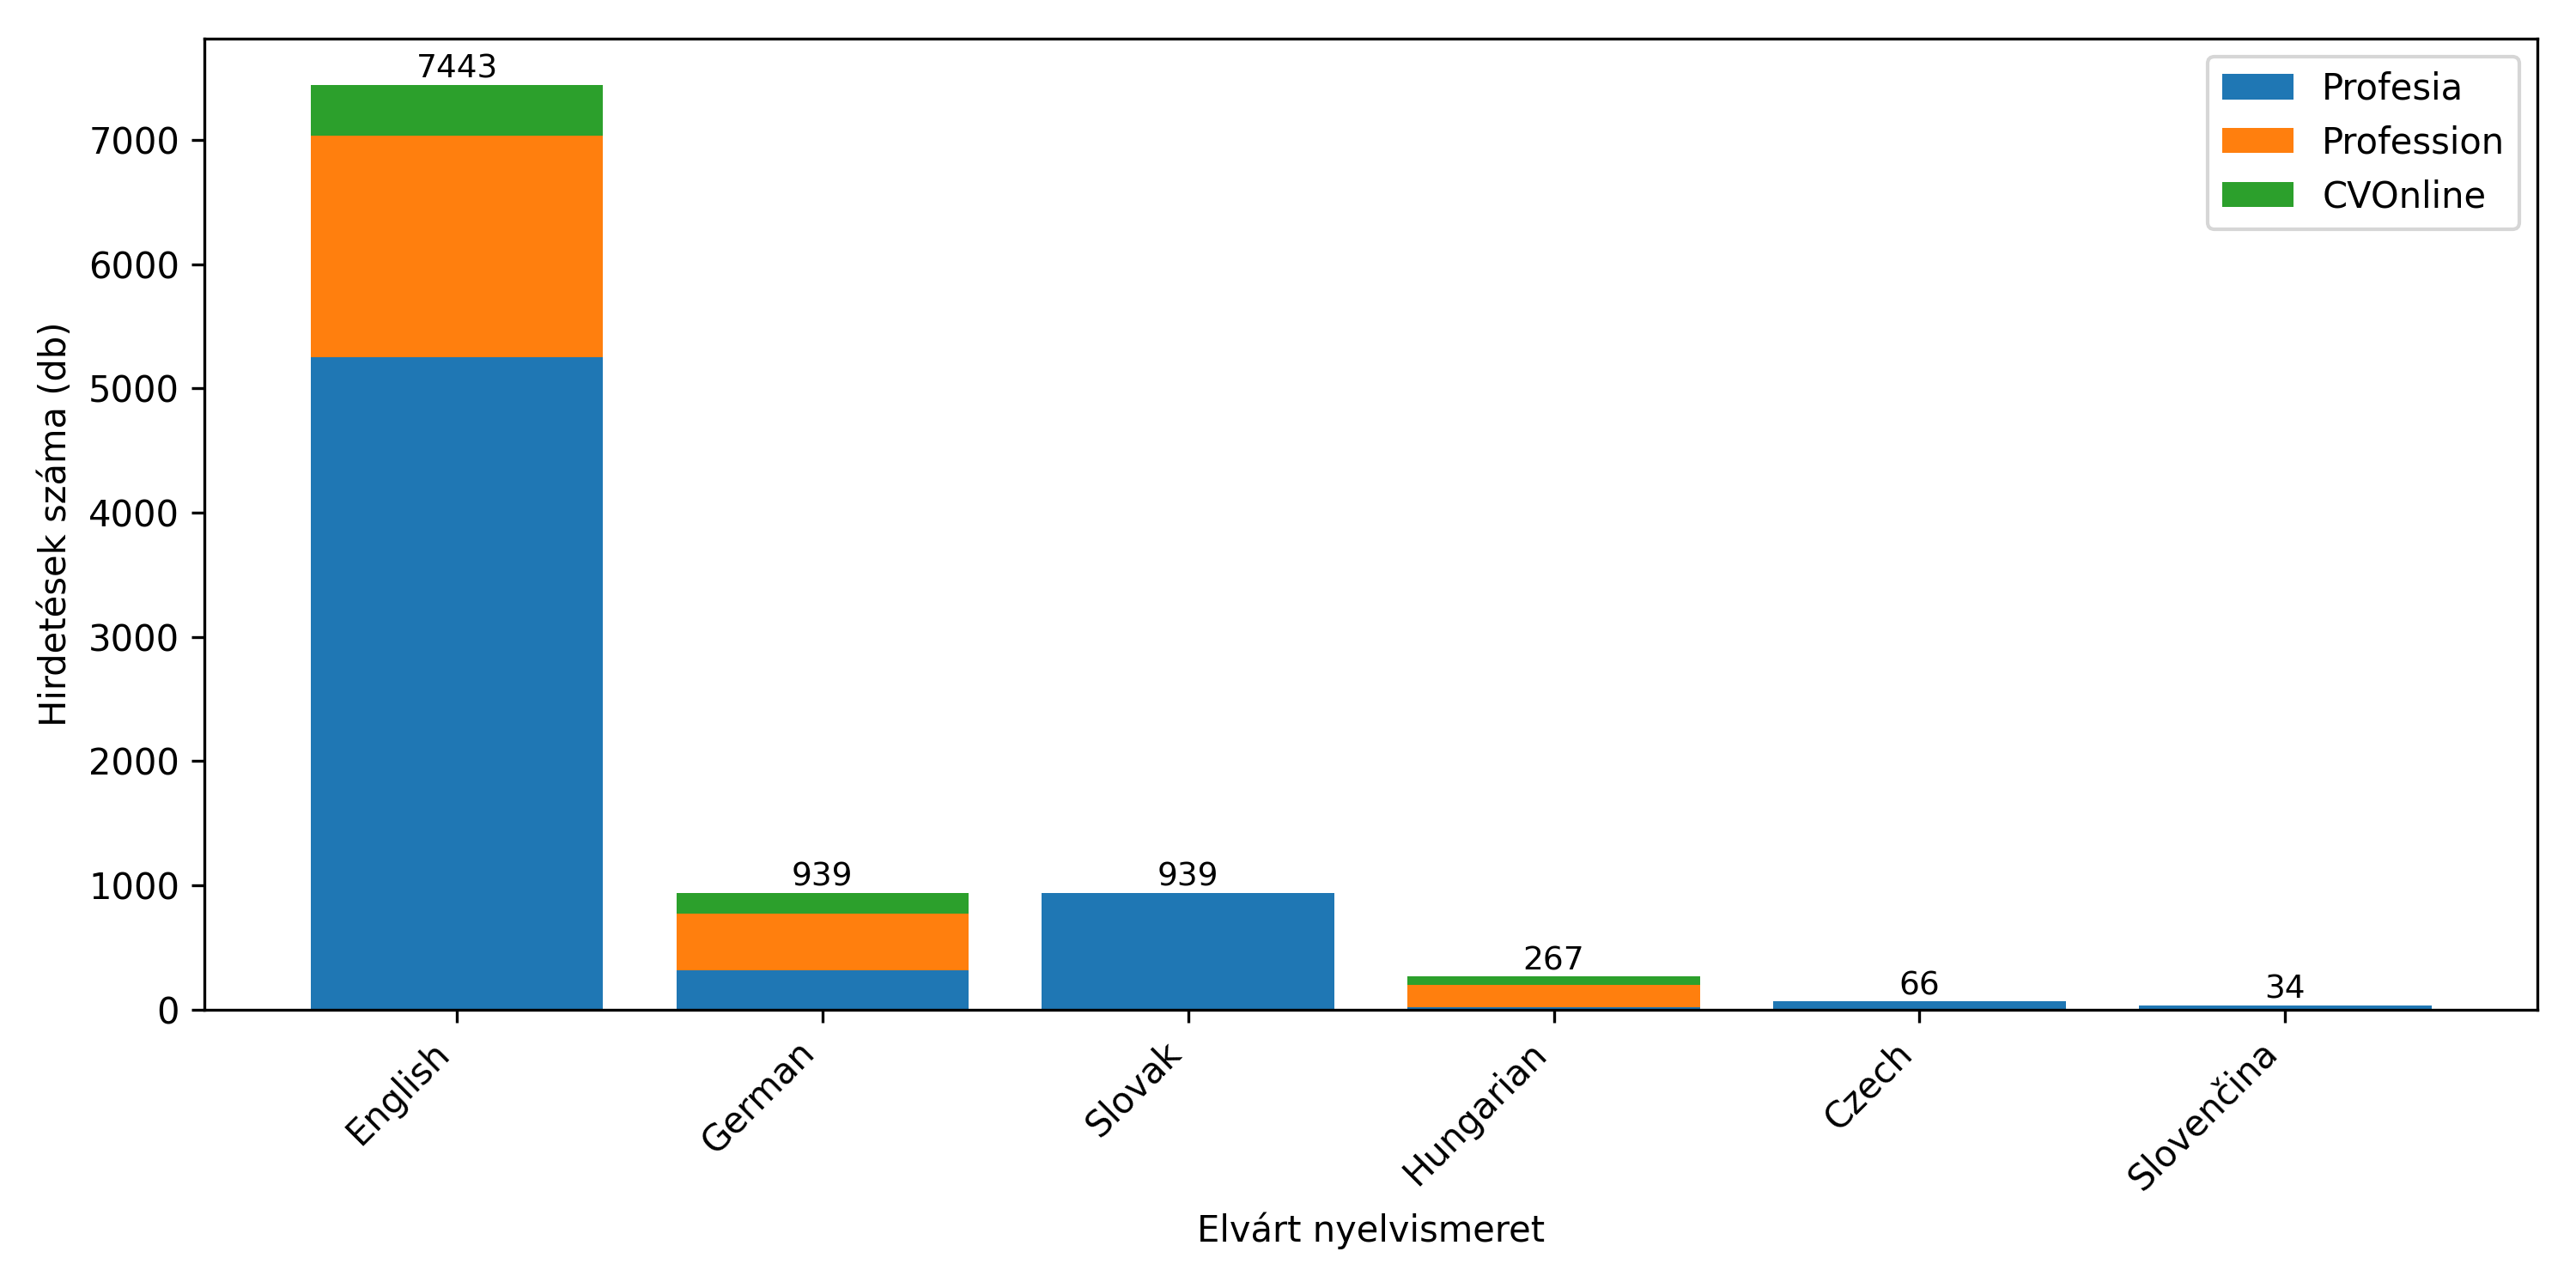

The file beside this chart, header and first rows:
Language, Profesia, Profession, CVOnline, Total
English, 5251, 1780, 412, 7443
German, 320, 451, 168, 939
Slovak, 939, 0, 0, 939
Hungarian, 20, 181, 66, 267
Czech, 65, 1, 0, 66
Slovenčina, 34, 0, 0, 34
French, 5, 24, 3, 32
Dutch, 1, 6, 8, 15
Angličtina, 13, 0, 0, 13
Russian, 8, 4, 0, 12
Italian, 0, 11, 0, 11
Ukrainian, 9, 2, 0, 11
Polish, 7, 3, 0, 10
Spanish, 2, 6, 0, 8
Slovenský jazyk - Expert (C2), 5, 0, 0, 5
Czech/Slovak, 5, 0, 0, 5
Anglický jazyk - Stredne pokročilý (B2), 3, 0, 0, 3
Slovenský jazyk - Pokročilý (C1), 3, 0, 0, 3
Danish, 3, 0, 0, 3
Anglický jazyk - Mierne pokročilý (B1), 2, 0, 0, 2
Swedish, 2, 0, 0, 2
Local language, 0, 2, 0, 2
Portuguese, 1, 0, 1, 2
Maďarčina, 2, 0, 0, 2
Slovenian, 2, 0, 0, 2
Slovak/Czech, 2, 0, 0, 2
Chinese, 0, 1, 0, 1
Arabic, 1, 0, 0, 1
Danish OR Swedish, 1, 0, 0, 1
Nemecký jazyk - Pokročilý (C1), 1, 0, 0, 1
Maďarský jazyk - Mierne pokročilý (B1), 1, 0, 0, 1
French or Italian, 0, 1, 0, 1
Slokak, 1, 0, 0, 1
Slovakian, 1, 0, 0, 1
Slouk, 1, 0, 0, 1
Slovak and/or Czech, 1, 0, 0, 1
Slovenčina - Pokročilý (C1), 1, 0, 0, 1
Slovenčina - Expert (C2), 1, 0, 0, 1
Swedish OR Danish, 1, 0, 0, 1
communicative, 0, 0, 1, 1
